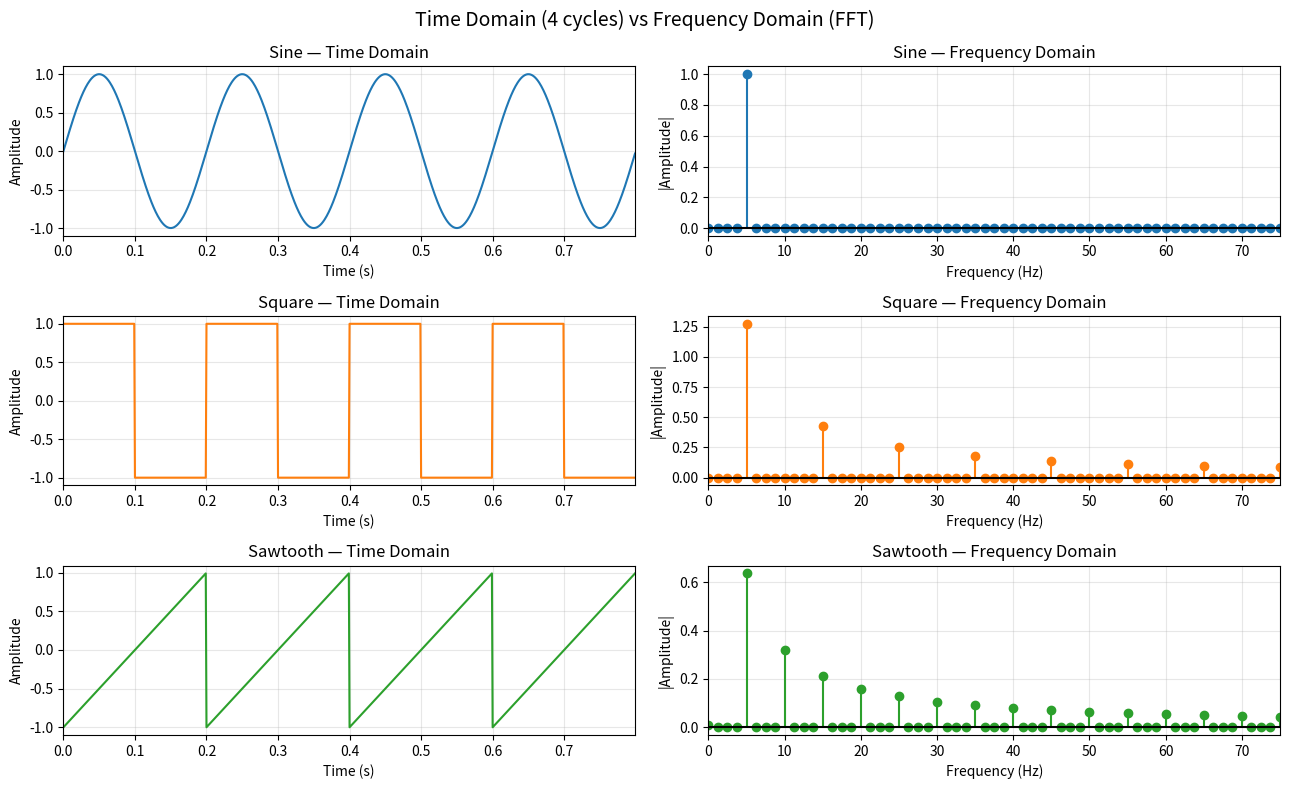

Generate this figure with matplotlib:
import numpy as np
import matplotlib.pyplot as plt
from scipy import signal

# Signal parameters
freq = 5       # Hz
fs = 1000      # sample rate
duration = 4 / freq  # exactly 4 cycles
t = np.linspace(0, duration, int(fs * duration), endpoint=False)
N = len(t)

# Generate waves
sine     = np.sin(2 * np.pi * freq * t)
square   = signal.square(2 * np.pi * freq * t)
sawtooth = signal.sawtooth(2 * np.pi * freq * t)

waves = [
    ("Sine",     sine,     "tab:blue"),
    ("Square",   square,   "tab:orange"),
    ("Sawtooth", sawtooth, "tab:green"),
]

fig, axes = plt.subplots(3, 2, figsize=(13, 8))
fig.suptitle("Time Domain (4 cycles) vs Frequency Domain (FFT)", fontsize=14)

for row, (name, w, color) in enumerate(waves):
    # --- Time domain ---
    ax_t = axes[row, 0]
    ax_t.plot(t, w, color=color)
    ax_t.set_title(f"{name} — Time Domain")
    ax_t.set_xlabel("Time (s)")
    ax_t.set_ylabel("Amplitude")
    ax_t.set_xlim(t[0], t[-1])
    ax_t.grid(True, alpha=0.3)

    # --- Frequency domain (FFT) ---
    ax_f = axes[row, 1]
    freqs = np.fft.rfftfreq(N, d=1/fs)
    magnitude = np.abs(np.fft.rfft(w)) / N * 2  # single-sided, normalised
    ax_f.stem(freqs, magnitude, linefmt=color, markerfmt=f"C{row}o",
              basefmt="k-")
    ax_f.set_title(f"{name} — Frequency Domain")
    ax_f.set_xlabel("Frequency (Hz)")
    ax_f.set_ylabel("|Amplitude|")
    ax_f.set_xlim(0, freq * 15)   # show up to the 15th harmonic
    ax_f.grid(True, alpha=0.3)

plt.tight_layout()
plt.show()
